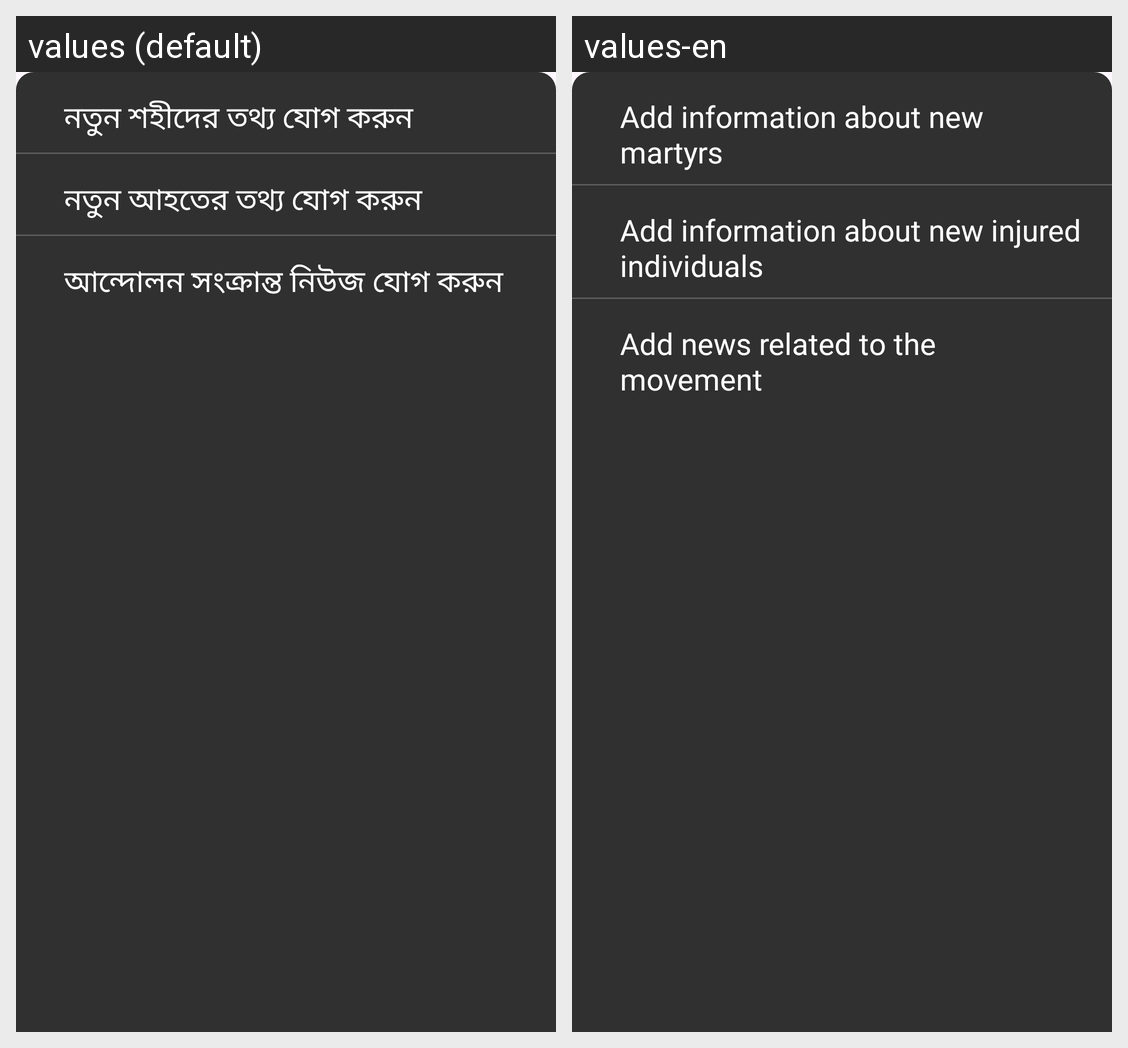

This grid shows one Android layout under two languages. Give, for every string resource on the screen, its name, the default text and each shown locale's text.
Android screen res/layout/bottom_sheet_layout.xml rendered under 2 locales, left to right: values (default), values-en. Device: Nexus 5 (rendered at 1080×1920; each locale shown at half size, 540×960, under a caption strip naming it); theme Theme.July2024App.
Strings drawn on this screen, with the default value and each locale's value (text and hints the layout hard-codes, and strings that could not be matched under every locale, appear in the picture but are not listed):

about_martyr_txt
  values: নতুন শহীদের তথ্য যোগ করুন
  values-en: Add information about new martyrs

about_martyr_txt2
  values: নতুন আহতের তথ্য যোগ করুন
  values-en: Add information about new injured individuals

about_martyr_txt3
  values: আন্দোলন সংক্রান্ত নিউজ যোগ করুন
  values-en: Add news related to the movement
